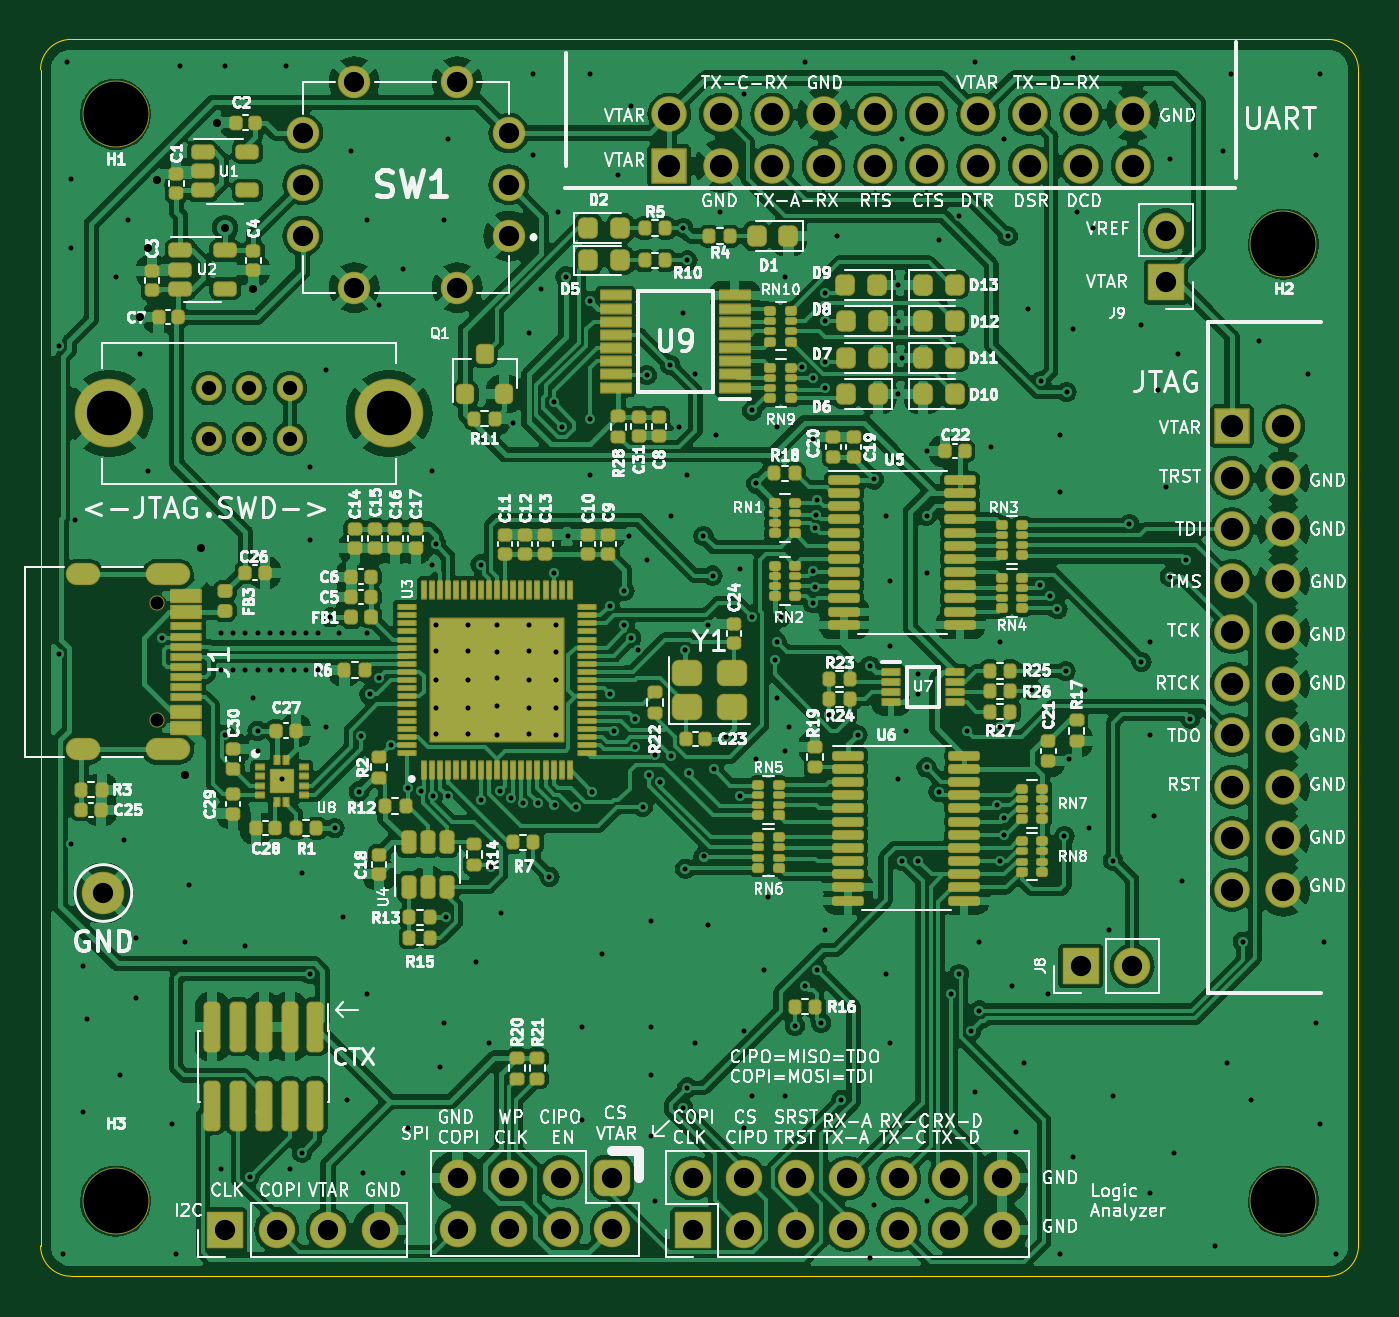
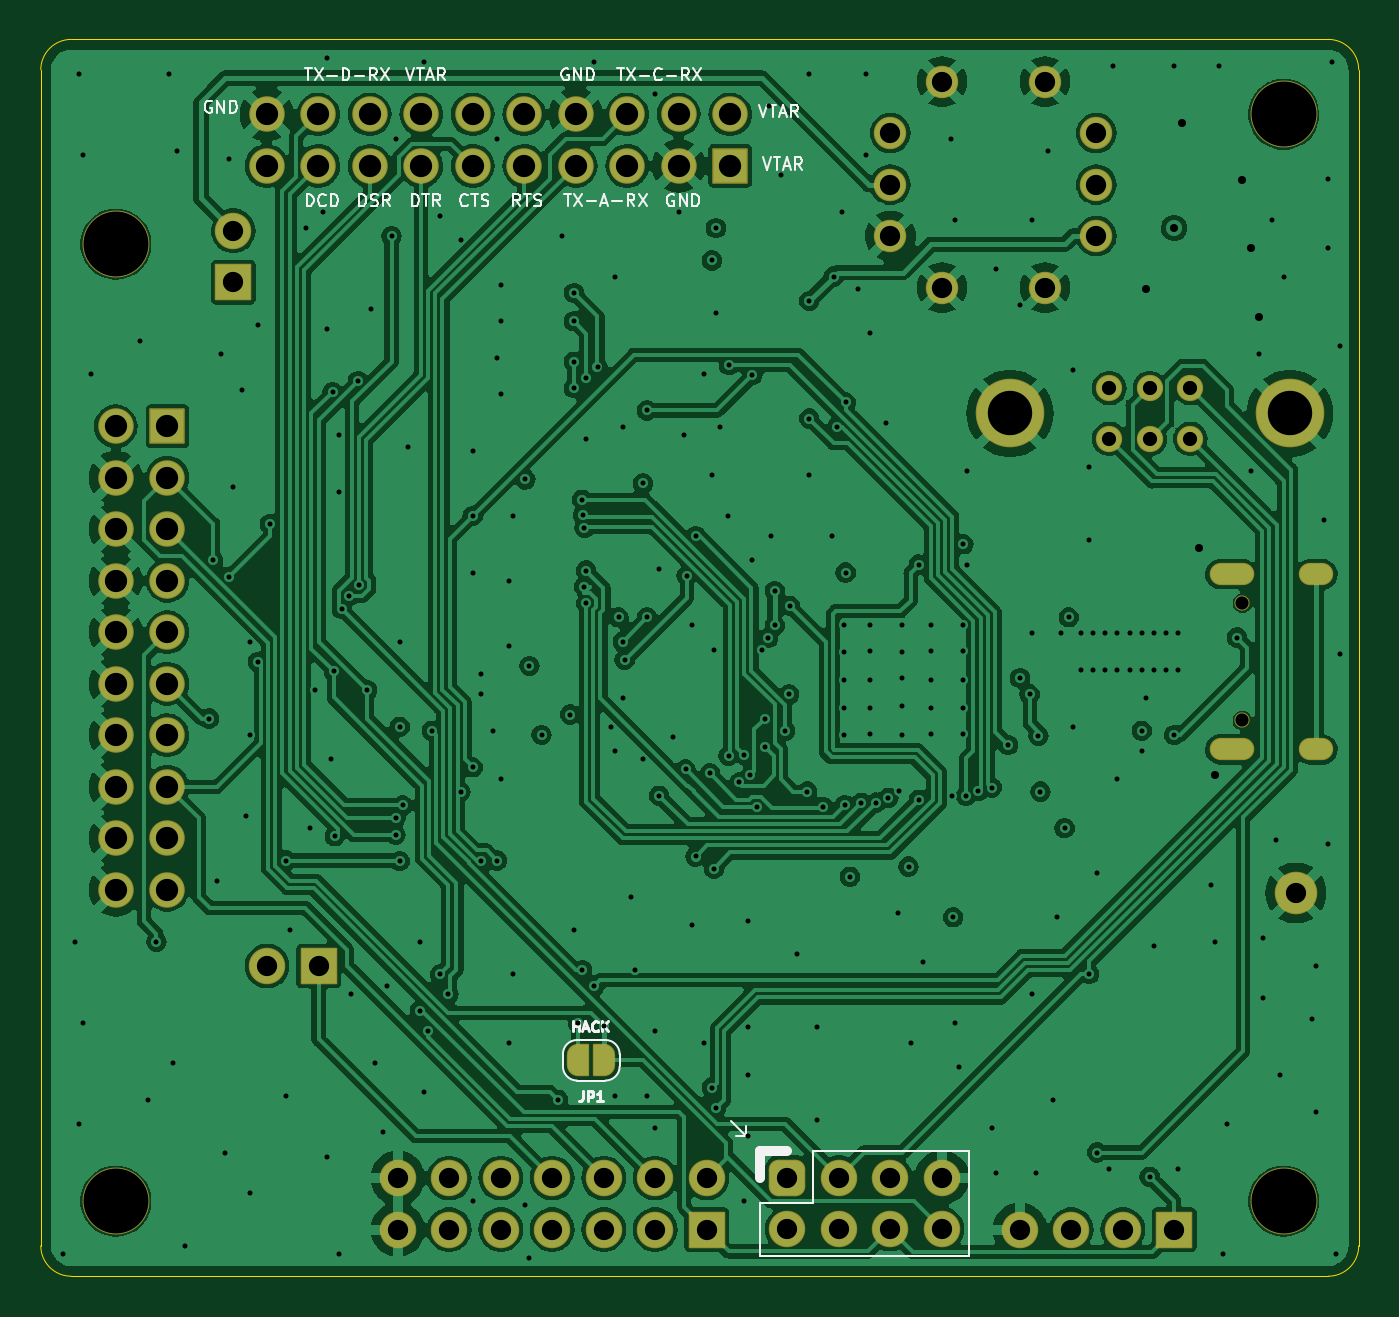
Circuit board: 12 layer files. Board 65.0 x 61.0 mm.
- bottom_copper: Serberus-B_Cu.gbr (318702 bytes)
- bottom_mask: Serberus-B_Mask.gbr (6200 bytes)
- paste: Serberus-B_Paste.gbr (451 bytes)
- bottom_silk: Serberus-B_Silkscreen.gbr (24363 bytes)
- outline: Serberus-Edge_Cuts.gbr (991 bytes)
- top_copper: Serberus-F_Cu.gbr (484829 bytes)
- top_mask: Serberus-F_Mask.gbr (21302 bytes)
- paste: Serberus-F_Paste.gbr (17246 bytes)
- top_silk: Serberus-F_Silkscreen.gbr (275184 bytes)
- inner_copper: Serberus-GND.gbr (296087 bytes)
- drill: Serberus-NPTH.drl (494 bytes)
- drill: Serberus-PTH.drl (7802 bytes)

=== bottom_copper: Serberus-B_Cu.gbr (318702 bytes, source omitted) ===
=== bottom_mask: Serberus-B_Mask.gbr ===
%TF.GenerationSoftware,KiCad,Pcbnew,7.0.7*%
%TF.CreationDate,2024-05-31T12:22:19-07:00*%
%TF.ProjectId,Serberus,53657262-6572-4757-932e-6b696361645f,V2.2*%
%TF.SameCoordinates,Original*%
%TF.FileFunction,Soldermask,Bot*%
%TF.FilePolarity,Negative*%
%FSLAX46Y46*%
G04 Gerber Fmt 4.6, Leading zero omitted, Abs format (unit mm)*
G04 Created by KiCad (PCBNEW 7.0.7) date 2024-05-31 12:22:19*
%MOMM*%
%LPD*%
G01*
G04 APERTURE LIST*
G04 Aperture macros list*
%AMRoundRect*
0 Rectangle with rounded corners*
0 $1 Rounding radius*
0 $2 $3 $4 $5 $6 $7 $8 $9 X,Y pos of 4 corners*
0 Add a 4 corners polygon primitive as box body*
4,1,4,$2,$3,$4,$5,$6,$7,$8,$9,$2,$3,0*
0 Add four circle primitives for the rounded corners*
1,1,$1+$1,$2,$3*
1,1,$1+$1,$4,$5*
1,1,$1+$1,$6,$7*
1,1,$1+$1,$8,$9*
0 Add four rect primitives between the rounded corners*
20,1,$1+$1,$2,$3,$4,$5,0*
20,1,$1+$1,$4,$5,$6,$7,0*
20,1,$1+$1,$6,$7,$8,$9,0*
20,1,$1+$1,$8,$9,$2,$3,0*%
%AMFreePoly0*
4,1,35,0.535355,0.785355,0.550000,0.750000,0.550000,-0.750000,0.535355,-0.785355,0.500000,-0.800000,0.000000,-0.800000,-0.012286,-0.794911,-0.071157,-0.794911,-0.085244,-0.792886,-0.221795,-0.752791,-0.234740,-0.746879,-0.354462,-0.669938,-0.365217,-0.660618,-0.458414,-0.553063,-0.466109,-0.541091,-0.525228,-0.411637,-0.529237,-0.397982,-0.549491,-0.257116,-0.550000,-0.250000,-0.550000,0.250000,
-0.549491,0.257116,-0.529237,0.397982,-0.525228,0.411637,-0.466109,0.541091,-0.458414,0.553063,-0.365217,0.660618,-0.354462,0.669938,-0.234740,0.746879,-0.221795,0.752791,-0.085244,0.792886,-0.071157,0.794911,-0.012286,0.794911,0.000000,0.800000,0.500000,0.800000,0.535355,0.785355,0.535355,0.785355,$1*%
%AMFreePoly1*
4,1,35,0.012286,0.794911,0.071157,0.794911,0.085244,0.792886,0.221795,0.752791,0.234740,0.746879,0.354462,0.669938,0.365217,0.660618,0.458414,0.553063,0.466109,0.541091,0.525228,0.411637,0.529237,0.397982,0.549491,0.257116,0.550000,0.250000,0.550000,-0.250000,0.549491,-0.257116,0.529237,-0.397982,0.525228,-0.411637,0.466109,-0.541091,0.458414,-0.553063,0.365217,-0.660618,
0.354462,-0.669938,0.234740,-0.746879,0.221795,-0.752791,0.085244,-0.792886,0.071157,-0.794911,0.012286,-0.794911,0.000000,-0.800000,-0.500000,-0.800000,-0.535355,-0.785355,-0.550000,-0.750000,-0.550000,0.750000,-0.535355,0.785355,-0.500000,0.800000,0.000000,0.800000,0.012286,0.794911,0.012286,0.794911,$1*%
G04 Aperture macros list end*
%ADD10C,2.100000*%
%ADD11C,3.300000*%
%ADD12RoundRect,0.050000X0.850000X-0.850000X0.850000X0.850000X-0.850000X0.850000X-0.850000X-0.850000X0*%
%ADD13O,1.800000X1.800000*%
%ADD14RoundRect,0.475000X-0.425000X0.425000X-0.425000X-0.425000X0.425000X-0.425000X0.425000X0.425000X0*%
%ADD15RoundRect,0.050000X-0.825000X0.825000X-0.825000X-0.825000X0.825000X-0.825000X0.825000X0.825000X0*%
%ADD16C,1.750000*%
%ADD17C,0.750000*%
%ADD18O,2.200000X1.100000*%
%ADD19O,1.700000X1.100000*%
%ADD20C,1.300000*%
%ADD21C,3.385000*%
%ADD22C,1.600000*%
%ADD23RoundRect,0.050000X-0.825000X-0.825000X0.825000X-0.825000X0.825000X0.825000X-0.825000X0.825000X0*%
%ADD24RoundRect,0.050000X0.850000X0.850000X-0.850000X0.850000X-0.850000X-0.850000X0.850000X-0.850000X0*%
%ADD25FreePoly0,0.000000*%
%ADD26FreePoly1,0.000000*%
G04 APERTURE END LIST*
D10*
%TO.C,TP1*%
X122600000Y-111600000D03*
%TD*%
D11*
%TO.C,H4*%
X180800000Y-126800000D03*
%TD*%
D12*
%TO.C,J7*%
X128600000Y-128200000D03*
D13*
X131140000Y-128200000D03*
X133680000Y-128200000D03*
X136220000Y-128200000D03*
%TD*%
D14*
%TO.C,J5*%
X147685500Y-125639500D03*
D13*
X147685500Y-128179500D03*
X145145500Y-125639500D03*
X145145500Y-128179500D03*
X142605500Y-125639500D03*
X142605500Y-128179500D03*
X140065500Y-125639500D03*
X140065500Y-128179500D03*
%TD*%
D15*
%TO.C,J3*%
X178260000Y-88580000D03*
D16*
X180800000Y-88580000D03*
X178260000Y-91120000D03*
X180800000Y-91120000D03*
X178260000Y-93660000D03*
X180800000Y-93660000D03*
X178260000Y-96200000D03*
X180800000Y-96200000D03*
X178260000Y-98740000D03*
X180800000Y-98740000D03*
X178260000Y-101280000D03*
X180800000Y-101280000D03*
X178260000Y-103820000D03*
X180800000Y-103820000D03*
X178260000Y-106360000D03*
X180800000Y-106360000D03*
X178260000Y-108900000D03*
X180800000Y-108900000D03*
X178260000Y-111440000D03*
X180800000Y-111440000D03*
%TD*%
D12*
%TO.C,J8*%
X170800000Y-115200000D03*
D13*
X173340000Y-115200000D03*
%TD*%
D11*
%TO.C,H3*%
X123200000Y-126800000D03*
%TD*%
%TO.C,H2*%
X180800000Y-79600000D03*
%TD*%
D12*
%TO.C,J4*%
X151660000Y-128200000D03*
D13*
X151660000Y-125660000D03*
X154200000Y-128200000D03*
X154200000Y-125660000D03*
X156740000Y-128200000D03*
X156740000Y-125660000D03*
X159280000Y-128200000D03*
X159280000Y-125660000D03*
X161820000Y-128200000D03*
X161820000Y-125660000D03*
X164360000Y-128200000D03*
X164360000Y-125660000D03*
X166900000Y-128200000D03*
X166900000Y-125660000D03*
%TD*%
D17*
%TO.C,J1*%
X125240000Y-97310000D03*
X125240000Y-103090000D03*
D18*
X125770000Y-95880000D03*
D19*
X121590000Y-95880000D03*
D18*
X125770000Y-104520000D03*
D19*
X121590000Y-104520000D03*
%TD*%
D20*
%TO.C,SW2*%
X127800000Y-89200000D03*
X129800000Y-89200000D03*
X131800000Y-89200000D03*
X127800000Y-86700000D03*
X129800000Y-86700000D03*
X131800000Y-86700000D03*
D21*
X122900000Y-87950000D03*
X136700000Y-87950000D03*
%TD*%
D22*
%TO.C,SW1*%
X142595000Y-79200000D03*
X132435000Y-79200000D03*
X132435000Y-76660000D03*
X132435000Y-74120000D03*
X142595000Y-74120000D03*
X142595000Y-76660000D03*
X140055000Y-81740000D03*
X134975000Y-81740000D03*
X134975000Y-71580000D03*
X140055000Y-71580000D03*
%TD*%
D23*
%TO.C,J2*%
X150500000Y-75740000D03*
D16*
X150500000Y-73200000D03*
X153040000Y-75740000D03*
X153040000Y-73200000D03*
X155580000Y-75740000D03*
X155580000Y-73200000D03*
X158120000Y-75740000D03*
X158120000Y-73200000D03*
X160660000Y-75740000D03*
X160660000Y-73200000D03*
X163200000Y-75740000D03*
X163200000Y-73200000D03*
X165740000Y-75740000D03*
X165740000Y-73200000D03*
X168280000Y-75740000D03*
X168280000Y-73200000D03*
X170820000Y-75740000D03*
X170820000Y-73200000D03*
X173360000Y-75740000D03*
X173360000Y-73200000D03*
%TD*%
D24*
%TO.C,J9*%
X175000000Y-81475000D03*
D13*
X175000000Y-78935000D03*
%TD*%
D11*
%TO.C,H1*%
X123200000Y-73200000D03*
%TD*%
D25*
%TO.C,JP1*%
X156700000Y-119850000D03*
D26*
X158000000Y-119850000D03*
%TD*%
M02*

=== paste: Serberus-B_Paste.gbr ===
%TF.GenerationSoftware,KiCad,Pcbnew,7.0.7*%
%TF.CreationDate,2024-05-31T12:22:19-07:00*%
%TF.ProjectId,Serberus,53657262-6572-4757-932e-6b696361645f,V2.2*%
%TF.SameCoordinates,Original*%
%TF.FileFunction,Paste,Bot*%
%TF.FilePolarity,Positive*%
%FSLAX46Y46*%
G04 Gerber Fmt 4.6, Leading zero omitted, Abs format (unit mm)*
G04 Created by KiCad (PCBNEW 7.0.7) date 2024-05-31 12:22:19*
%MOMM*%
%LPD*%
G01*
G04 APERTURE LIST*
G04 APERTURE END LIST*
M02*

=== bottom_silk: Serberus-B_Silkscreen.gbr (24363 bytes, source omitted) ===
=== outline: Serberus-Edge_Cuts.gbr ===
%TF.GenerationSoftware,KiCad,Pcbnew,7.0.7*%
%TF.CreationDate,2024-05-31T12:22:19-07:00*%
%TF.ProjectId,Serberus,53657262-6572-4757-932e-6b696361645f,V2.2*%
%TF.SameCoordinates,Original*%
%TF.FileFunction,Profile,NP*%
%FSLAX46Y46*%
G04 Gerber Fmt 4.6, Leading zero omitted, Abs format (unit mm)*
G04 Created by KiCad (PCBNEW 7.0.7) date 2024-05-31 12:22:19*
%MOMM*%
%LPD*%
G01*
G04 APERTURE LIST*
%TA.AperFunction,Profile*%
%ADD10C,0.050000*%
%TD*%
G04 APERTURE END LIST*
D10*
X121000000Y-69500000D02*
G75*
G03*
X119500000Y-71000000I0J-1500000D01*
G01*
X119500000Y-129000000D02*
G75*
G03*
X121000000Y-130500000I1500000J0D01*
G01*
X183000000Y-130500000D02*
G75*
G03*
X184500000Y-129000000I0J1500000D01*
G01*
X119500000Y-71000000D02*
X119500000Y-129000000D01*
X184500000Y-71000000D02*
G75*
G03*
X183000000Y-69500000I-1500000J0D01*
G01*
X121000000Y-130500000D02*
X183000000Y-130500000D01*
X184500000Y-129000000D02*
X184500000Y-71000000D01*
X183000000Y-69500000D02*
X121000000Y-69500000D01*
M02*

=== top_copper: Serberus-F_Cu.gbr (484829 bytes, source omitted) ===
=== top_mask: Serberus-F_Mask.gbr (21302 bytes, source omitted) ===
=== paste: Serberus-F_Paste.gbr (17246 bytes, source omitted) ===
=== top_silk: Serberus-F_Silkscreen.gbr (275184 bytes, source omitted) ===
=== inner_copper: Serberus-GND.gbr (296087 bytes, source omitted) ===
=== drill: Serberus-NPTH.drl ===
M48
; DRILL file {KiCad 7.0.7} date Fri May 31 12:22:02 2024
; FORMAT={-:-/ absolute / inch / decimal}
; #@! TF.CreationDate,2024-05-31T12:22:02-07:00
; #@! TF.GenerationSoftware,Kicad,Pcbnew,7.0.7
; #@! TF.FileFunction,NonPlated,1,4,NPTH
FMAT,2
INCH
; #@! TA.AperFunction,NonPlated,NPTH,ComponentDrill
T1C0.0256
; #@! TA.AperFunction,NonPlated,NPTH,ComponentDrill
T2C0.1260
%
G90
G05
T1
X4.9307Y-3.8311
X4.9307Y-4.0587
T2
X4.8504Y-2.8819
X4.8504Y-4.9921
X7.1181Y-3.1339
X7.1181Y-4.9921
T0
M30

=== drill: Serberus-PTH.drl (7802 bytes, source omitted) ===
